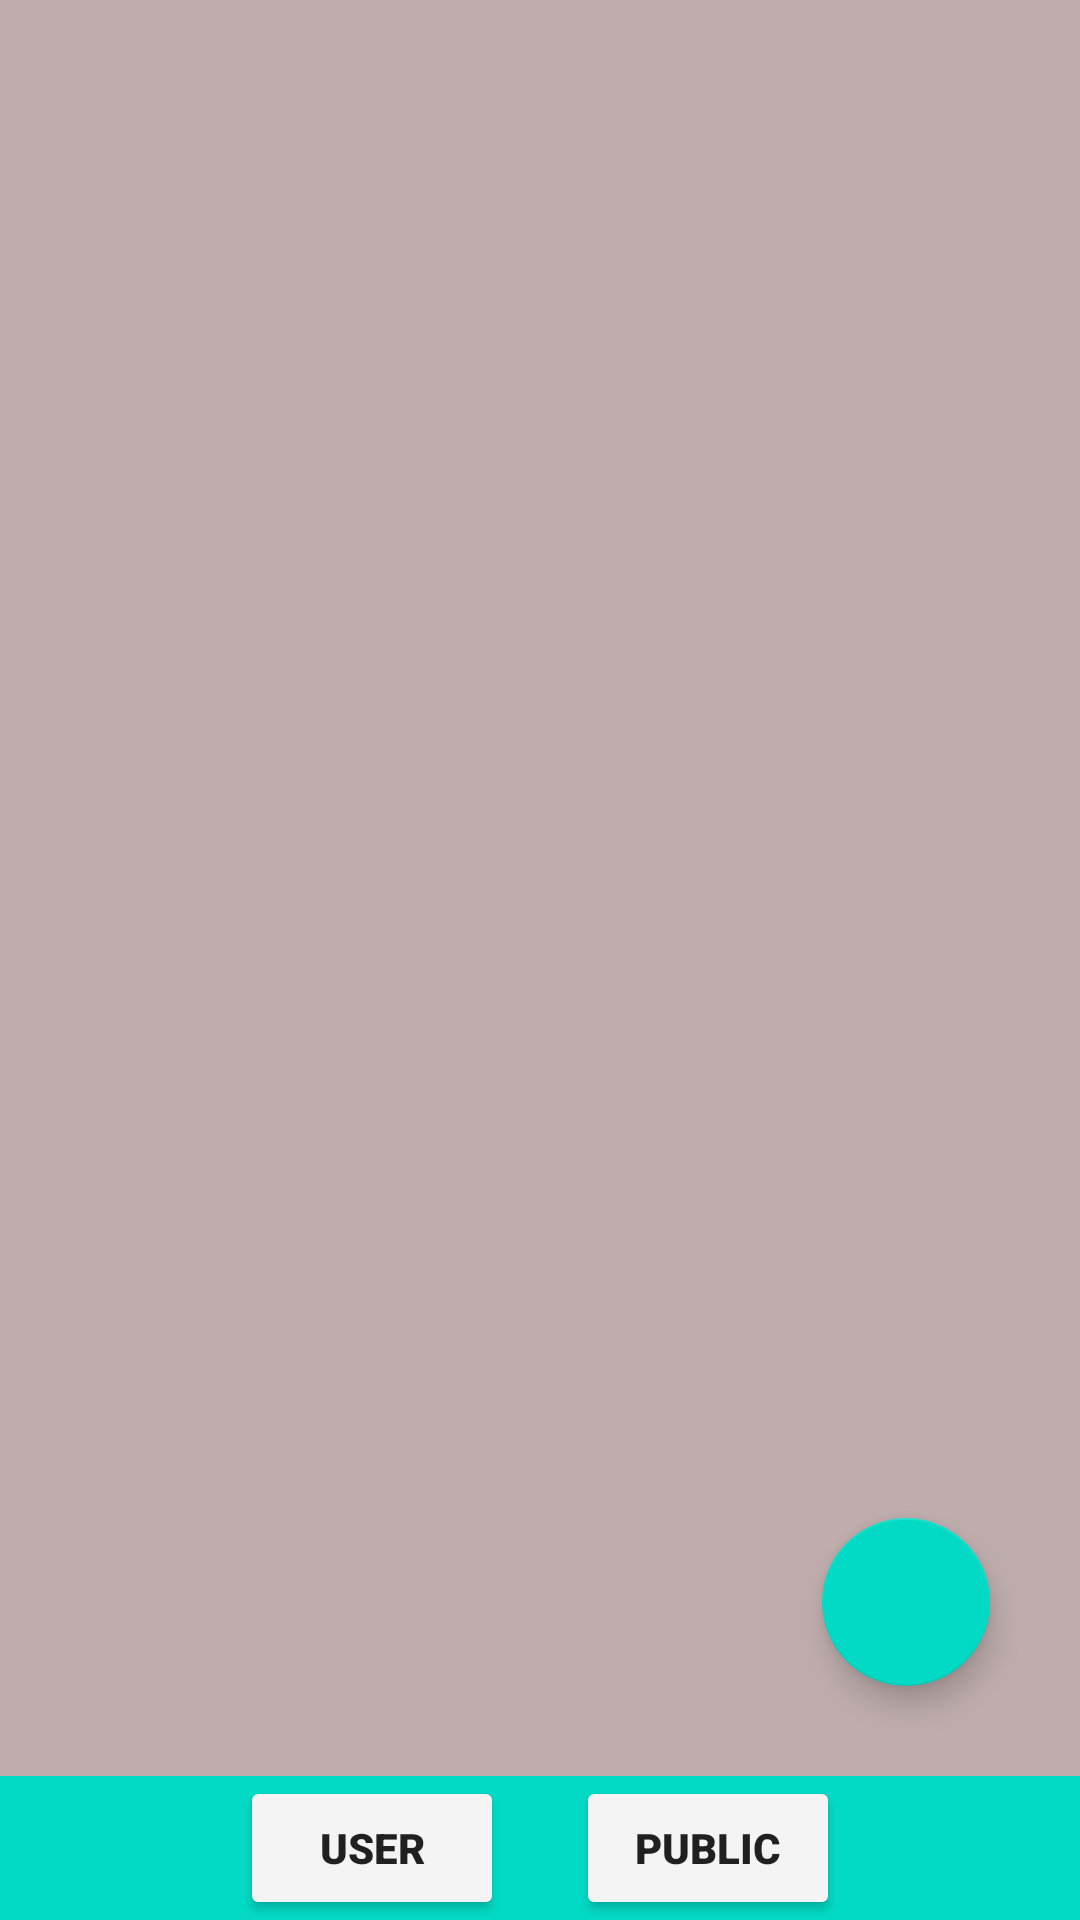

Produce the Android XML layout that renders to this screen, including the resource entries it uses.
<!-- AndroidManifest.xml: activity theme ActionBarTheme -->
<!-- res/layout/activity_user_menu.xml -->
<?xml version="1.0" encoding="utf-8"?>
<RelativeLayout xmlns:android="http://schemas.android.com/apk/res/android"
    xmlns:app="http://schemas.android.com/apk/res-auto"
    xmlns:tools="http://schemas.android.com/tools"
    android:layout_width="match_parent"
    android:layout_height="match_parent"
    tools:context=".activities.internal.UserMenuActivity"
    android:background="#BFADAD">

    <include
        android:id="@+id/include"
        android:layout_alignParentBottom="true"
        layout="@layout/activity_switch"
        android:layout_width="wrap_content"
        android:layout_height="wrap_content"
         />

    <androidx.recyclerview.widget.RecyclerView
        android:id="@+id/videosRecView"
        android:layout_width="match_parent"
        android:layout_height="match_parent"
        android:layout_marginBottom="24dp"
        android:layout_above="@id/include"
         />
    <com.google.android.material.floatingactionbutton.FloatingActionButton
        android:id="@+id/fabAddVideo"
        android:layout_width="wrap_content"
        android:layout_height="wrap_content"
        app:rippleColor="@color/press"
        app:srcCompat="@drawable/ic_add_video"
        android:layout_above="@id/include"
        android:layout_alignParentEnd="true"
        android:layout_margin="30dp"
        />


</RelativeLayout>
<!-- res/layout/activity_switch.xml (included above) -->
<?xml version="1.0" encoding="utf-8"?>
<RelativeLayout xmlns:android="http://schemas.android.com/apk/res/android"
    xmlns:app="http://schemas.android.com/apk/res-auto"
    xmlns:tools="http://schemas.android.com/tools"
    android:layout_width="wrap_content"
    android:layout_height="wrap_content"
    tools:context=".activities.internal.SwitchActivity"
    android:id="@+id/switch_layout"
    android:background="@color/colorAccent">


    <Button
        android:id="@+id/Public"
        android:layout_width="wrap_content"
        android:layout_height="wrap_content"
        android:text="Public"
        android:fontFamily= "sans-serif-black"
        android:layout_alignParentEnd="true"
        android:backgroundTint="@color/normal"
        android:backgroundTintMode="src_over"
        android:layout_marginEnd="80dp"
        />

    <Button
        android:id="@+id/User"
        android:layout_width="wrap_content"
        android:layout_height="wrap_content"
        android:layout_alignParentStart="true"
        android:layout_marginStart="80dp"
        android:backgroundTintMode="src_over"
        android:backgroundTint="@color/normal"
        android:fontFamily= "sans-serif-black"
        android:text="User"

        />
</RelativeLayout>
<!-- resources referenced by this layout -->
<resources>
  <color name="colorAccent">#03DAC5</color>
  <color name="normal">#F4F4F4</color>
  <color name="press">#7A7373</color>
  <style name="ActionBarTheme" parent="Theme.AppCompat.Light.DarkActionBar">
          
          <item name="colorPrimary">@color/colorAccent</item>
          <item name="colorPrimaryDark">@color/colorPrimaryDark</item>
          <item name="colorAccent">@color/colorAccent</item>
      </style>
  <color name="colorPrimaryDark">#3700B3</color>
</resources>
